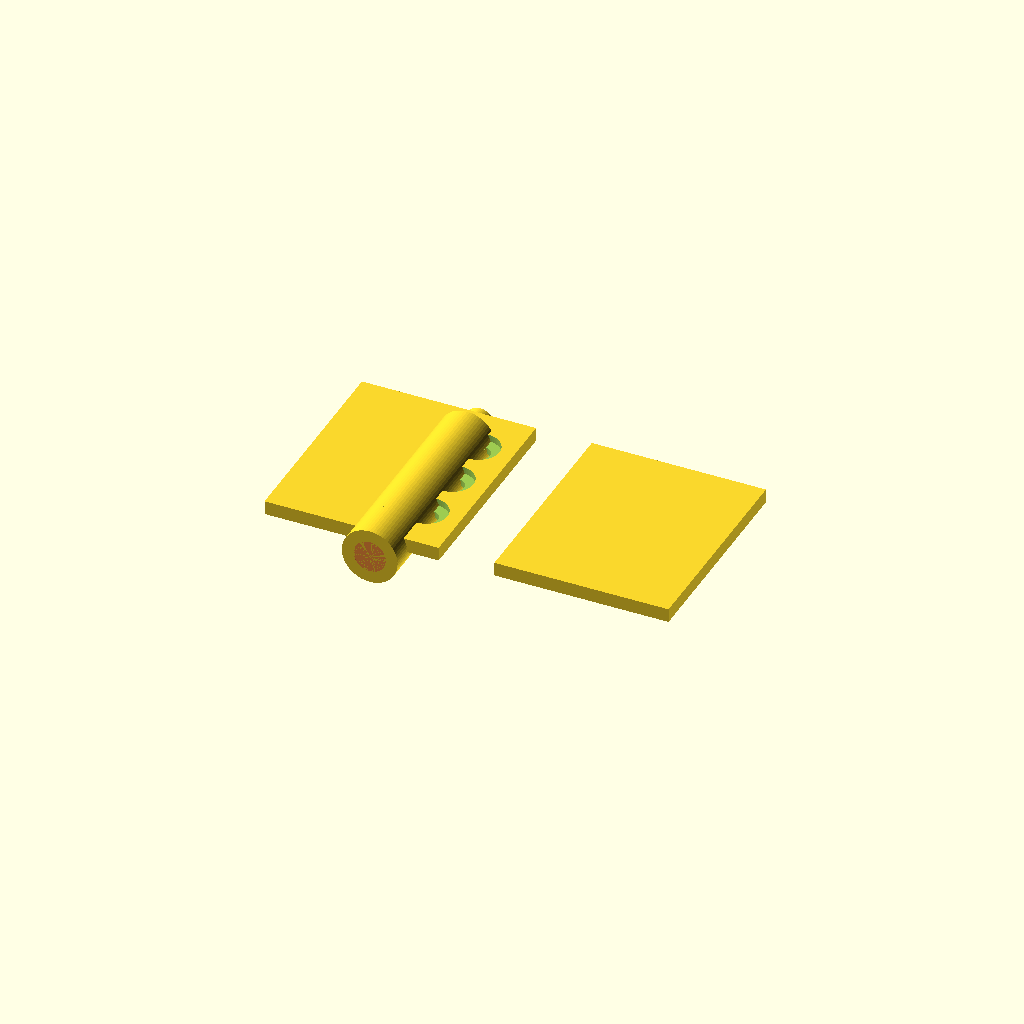
Cell 1 — every parameter at its default value.
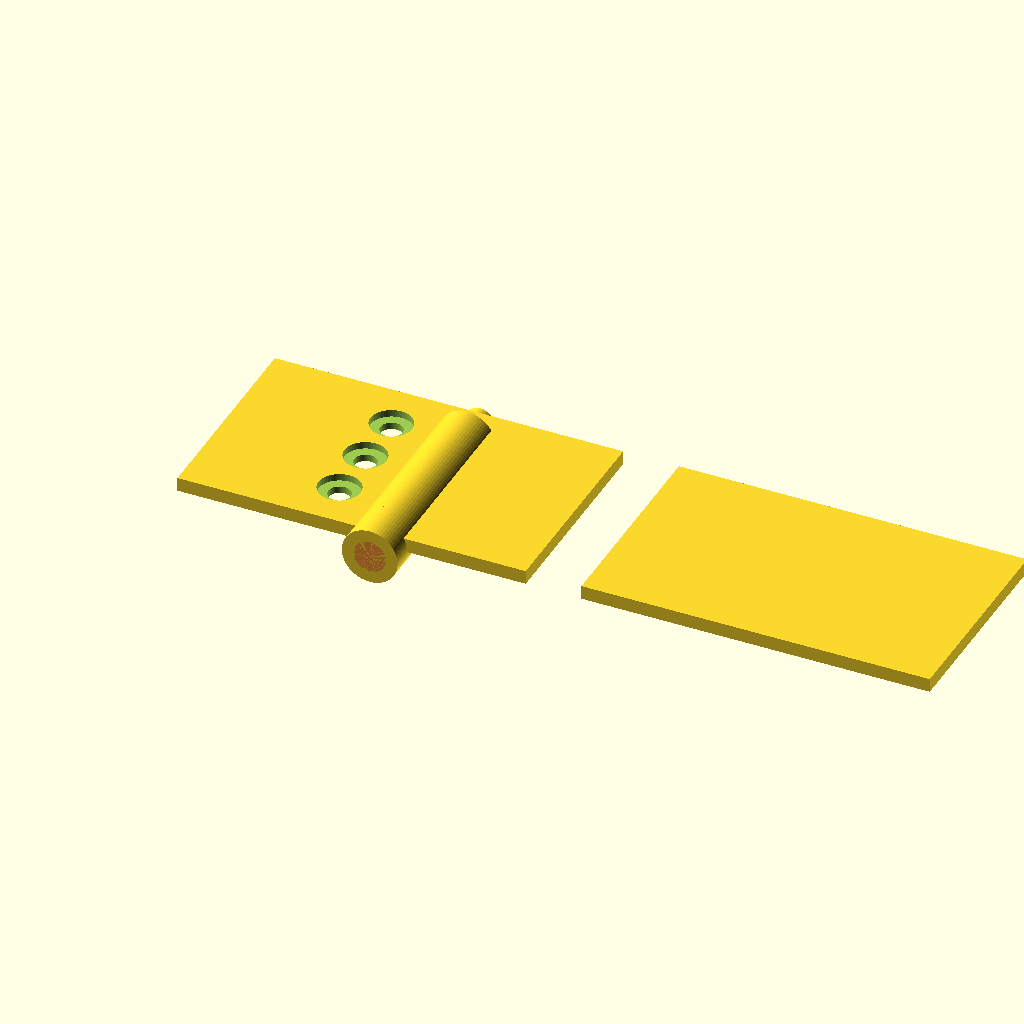
Cell 2: leaf_w = 50 (everything else at default).
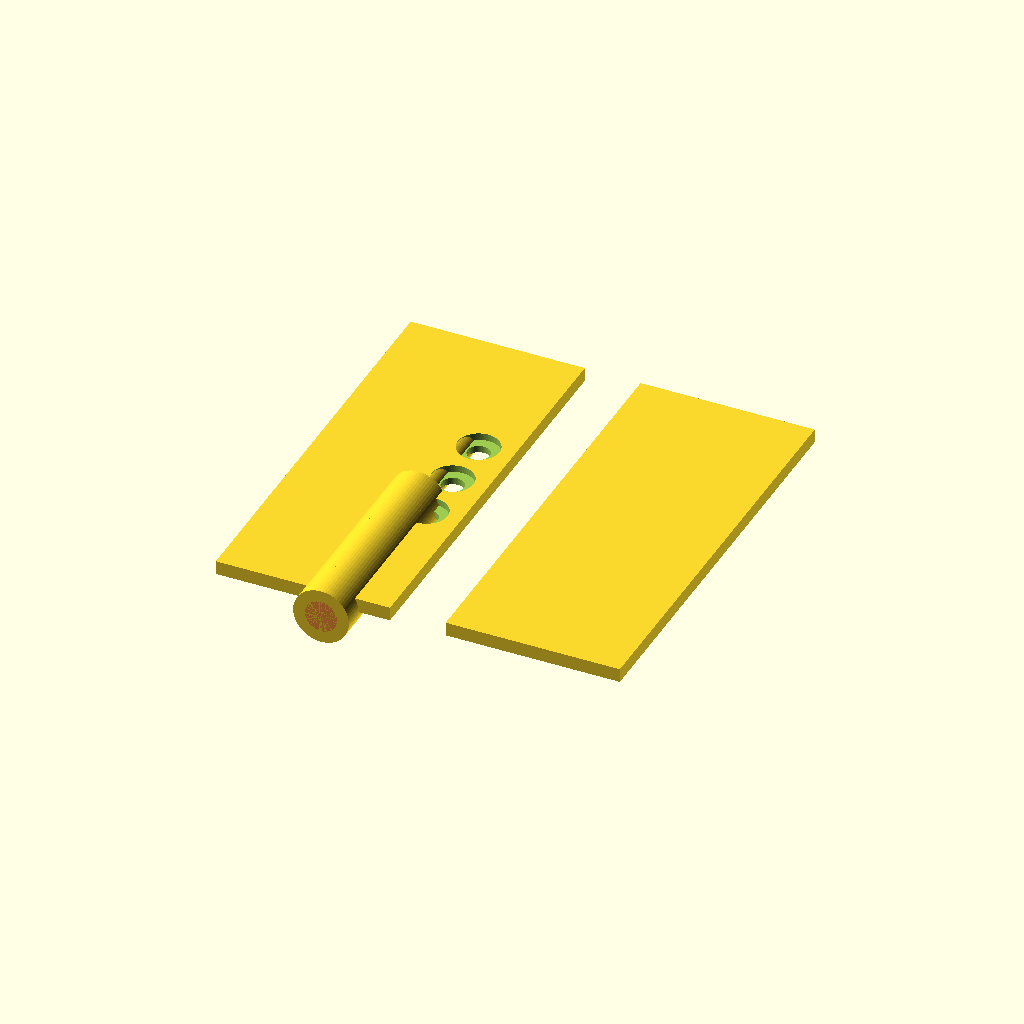
Cell 3: leaf_h = 60 (everything else at default).
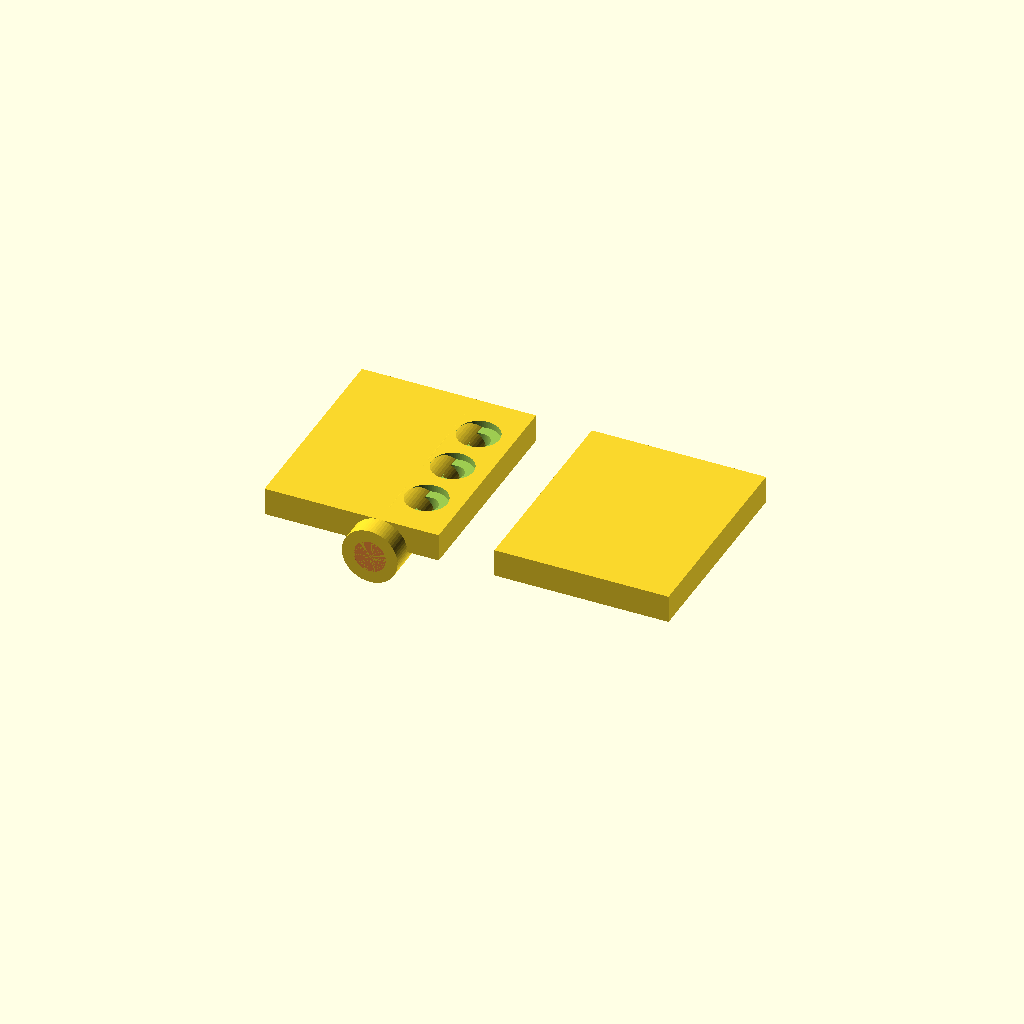
Cell 4 — leaf_t set to 4, the other parameters unchanged.
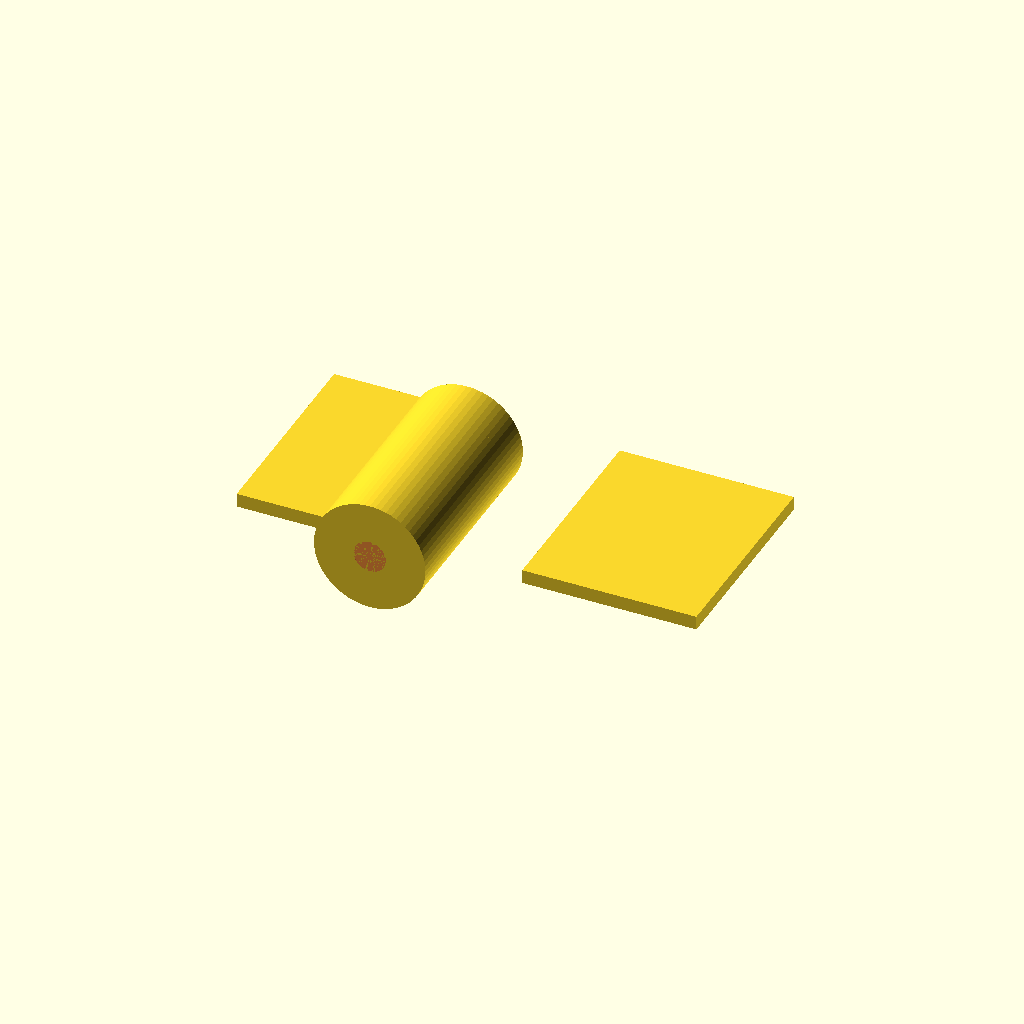
Cell 5: kn_d_out = 16 (everything else at default).
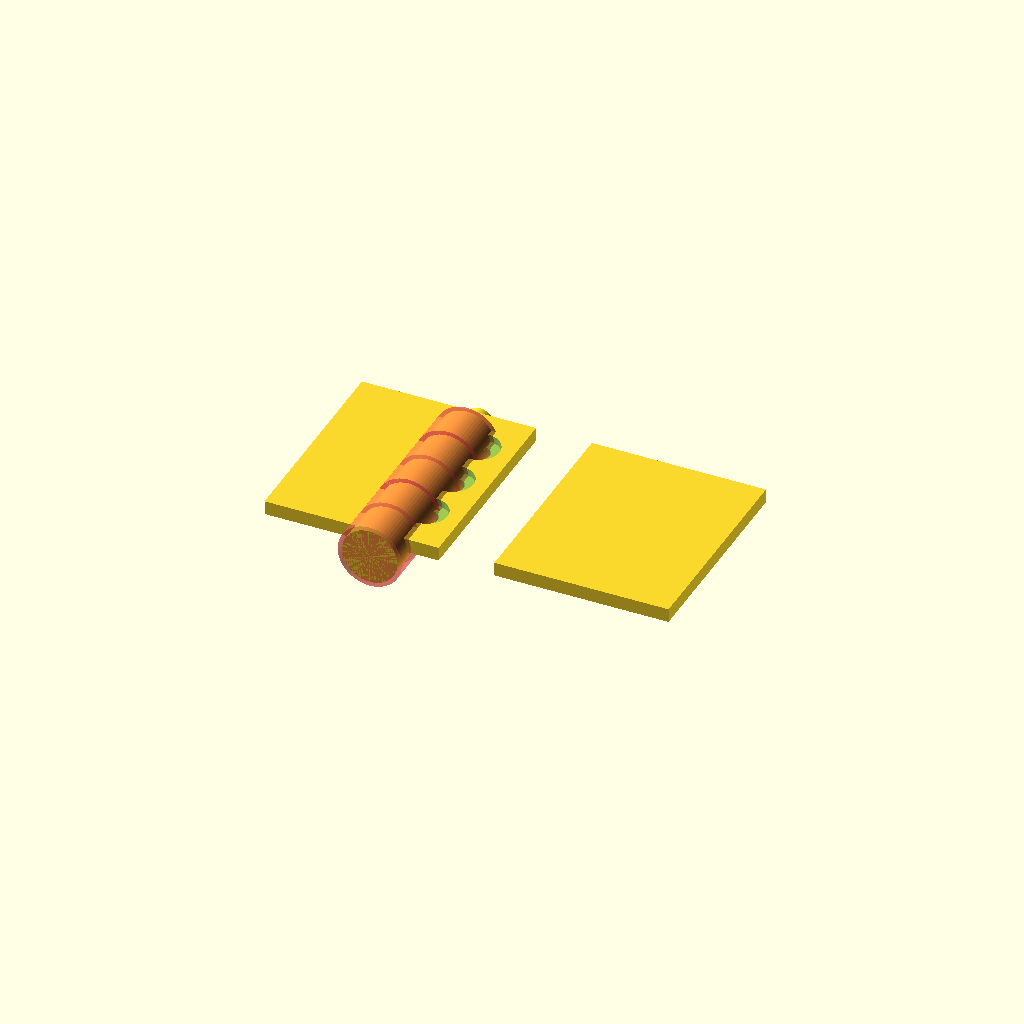
Cell 6 — kn_d_in set to 9.2, the other parameters unchanged.
One fixed orthographic camera (rotation 55°, 0°, 25°; colour scheme Cornfield) for every cell.
OpenSCAD source file results/tier-3-butt-hinge/bare-low_o3-944bc75b17df-2026-04-28T17-25-46-738Z/final.scad:
// Butt hinge (opened 180°)  ---------------------------
// Parameters
leaf_w   = 25;     // width (X direction)
leaf_h   = 30;     // height (Y direction)
leaf_t   = 2;      // thickness (Z)
kn_d_out = 8;      // knuckle outer diameter
kn_d_in  = 4.6;    // knuckle inner diameter  (= pin Ø + 0.3)
kn_len   = 6;      // each knuckle length
pin_d    = 4;      // pin diameter
pin_len  = 32;     // pin total length (30 + 1 + 1)
hole_d   = 3.2;    // through-hole diameter
cs_d     = 6;      // countersink top diameter
cs_depth = 1;      // countersink depth
hole_off = 20;     // X position of holes from origin (±)
hole_pitch = 8;    // Y spacing between holes

$fn = 64;

// Main assembly
module hinge()
{
    // pin
    rotate([90,0,0])
        translate([0,0,-pin_len/2])
            cylinder(d=pin_d, h=pin_len);

    // leaves
    leaf(side = -1);   // left leaf (x < 0)
    leaf(side =  1);   // right leaf (x > 0)
}

// Leaf with knuckles and holes
// side = -1 (left), +1 (right)
module leaf(side = -1)
{
    // Base plate
    translate([side*(leaf_w * -0.5 - kn_d_out/2), -leaf_h/2, 0])
        difference()
        {
            // plate
            cube([leaf_w, leaf_h, leaf_t]);

            // countersunk holes
            for(i=[-1,0,1])          // three holes
            {
                y_pos = leaf_h/2 + i*hole_pitch;   // convert i index to Y
                translate([side*hole_off, y_pos, 0])
                    countersunk_hole();
            }
        }

    // Knuckles
    for(idx=[0:4])
    {
        // decide if this knuckle belongs to this leaf
        knuckle_to_side = (idx % 2 == 0) ? -1 : 1;   // even -> left, odd -> right
        if(knuckle_to_side == side)
        {
            y_center = -leaf_h/2 + kn_len/2 + idx*kn_len;
            // Solid cylinder knuckle (outer)
            translate([0, y_center, 0])
                rotate([90,0,0])
                    cylinder(d=kn_d_out, h=kn_len);

            // Bore for pin clearance
            translate([0, y_center, 0])
                rotate([90,0,0])
                    #cylinder(d=kn_d_in, h=kn_len);   // use "#" for preview of hole
        }
    }
}

// Countersunk hole (subtractive)
module countersunk_hole()
{
    union()
    {
        // through hole
        translate([0,0,-1])   // extend a bit below plate for clean subtraction
            cylinder(d=hole_d, h=leaf_t+2);

        // countersink (straight-walled approximation)
        translate([0,0,leaf_t-cs_depth])
            cylinder(d=cs_d, h=cs_depth+0.01); // slight overlap
    }
}

// --- Render ---
hinge();
Customizer parameters (derived from the source; name, type, default, range or options):
leaf_w: number, default 25
leaf_h: number, default 30
leaf_t: number, default 2
kn_d_out: number, default 8
kn_d_in: number, default 4.6
kn_len: number, default 6
pin_d: number, default 4
pin_len: number, default 32
hole_d: number, default 3.2
cs_d: number, default 6
cs_depth: number, default 1
hole_off: number, default 20
hole_pitch: number, default 8
